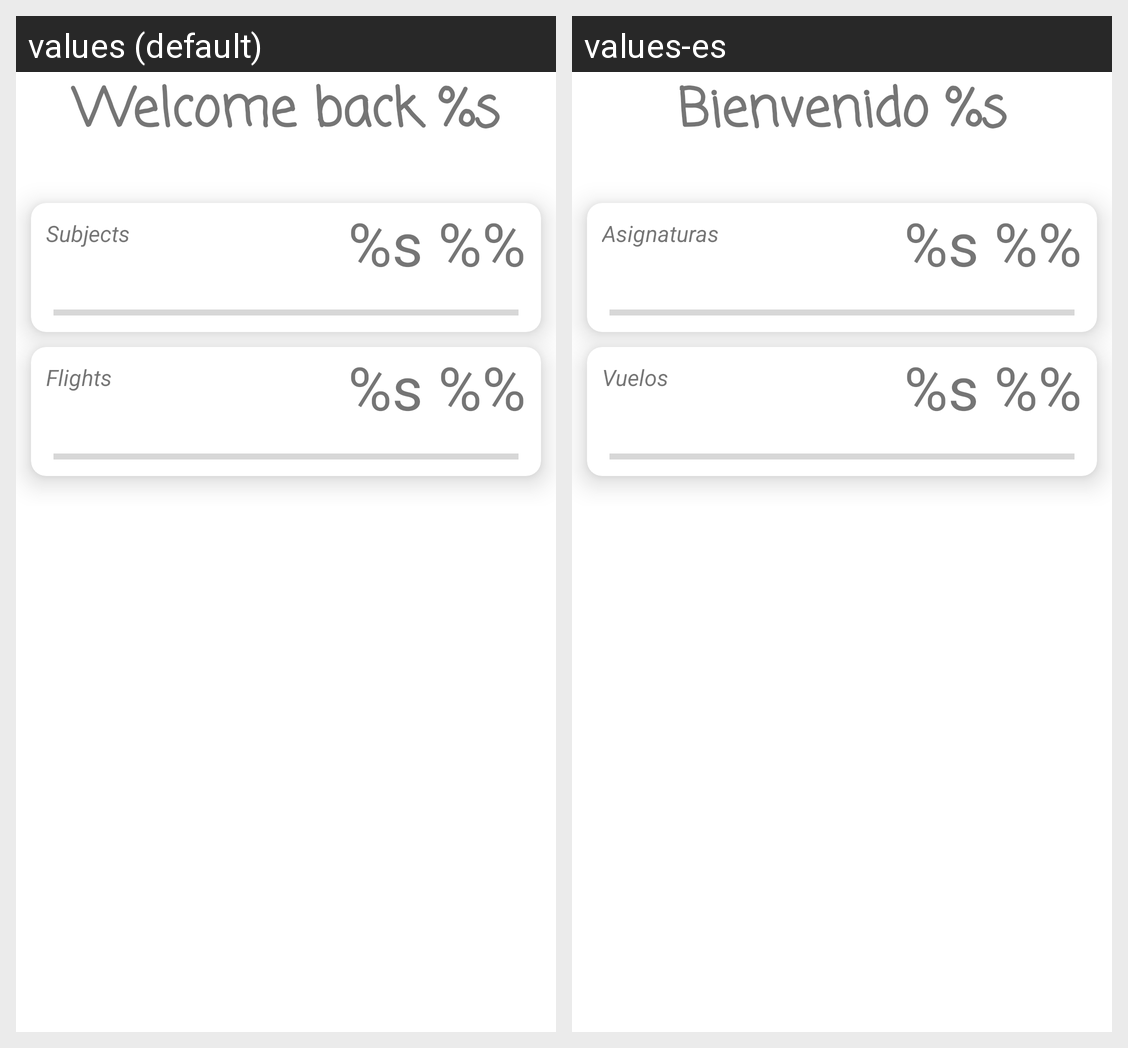

For this localized Android screen grid, give each drawn string resource with its value in every locale shown.
Android screen res/layout/fragment_usermain.xml rendered under 2 locales, left to right: values (default), values-es. Device: Nexus 5 (rendered at 1080×1920; each locale shown at half size, 540×960, under a caption strip naming it); theme Theme.ProyectoDAM.
Strings drawn on this screen, with the default value and each locale's value (text and hints the layout hard-codes, and strings that could not be matched under every locale, appear in the picture but are not listed):

welcome
  values: Welcome back %s
  values-es: Bienvenido %s

subjects
  values: Subjects
  values-es: Asignaturas

progress
  values: %s %%
  values-es: %s %%  [not translated; the default value is used]

flights
  values: Flights
  values-es: Vuelos
